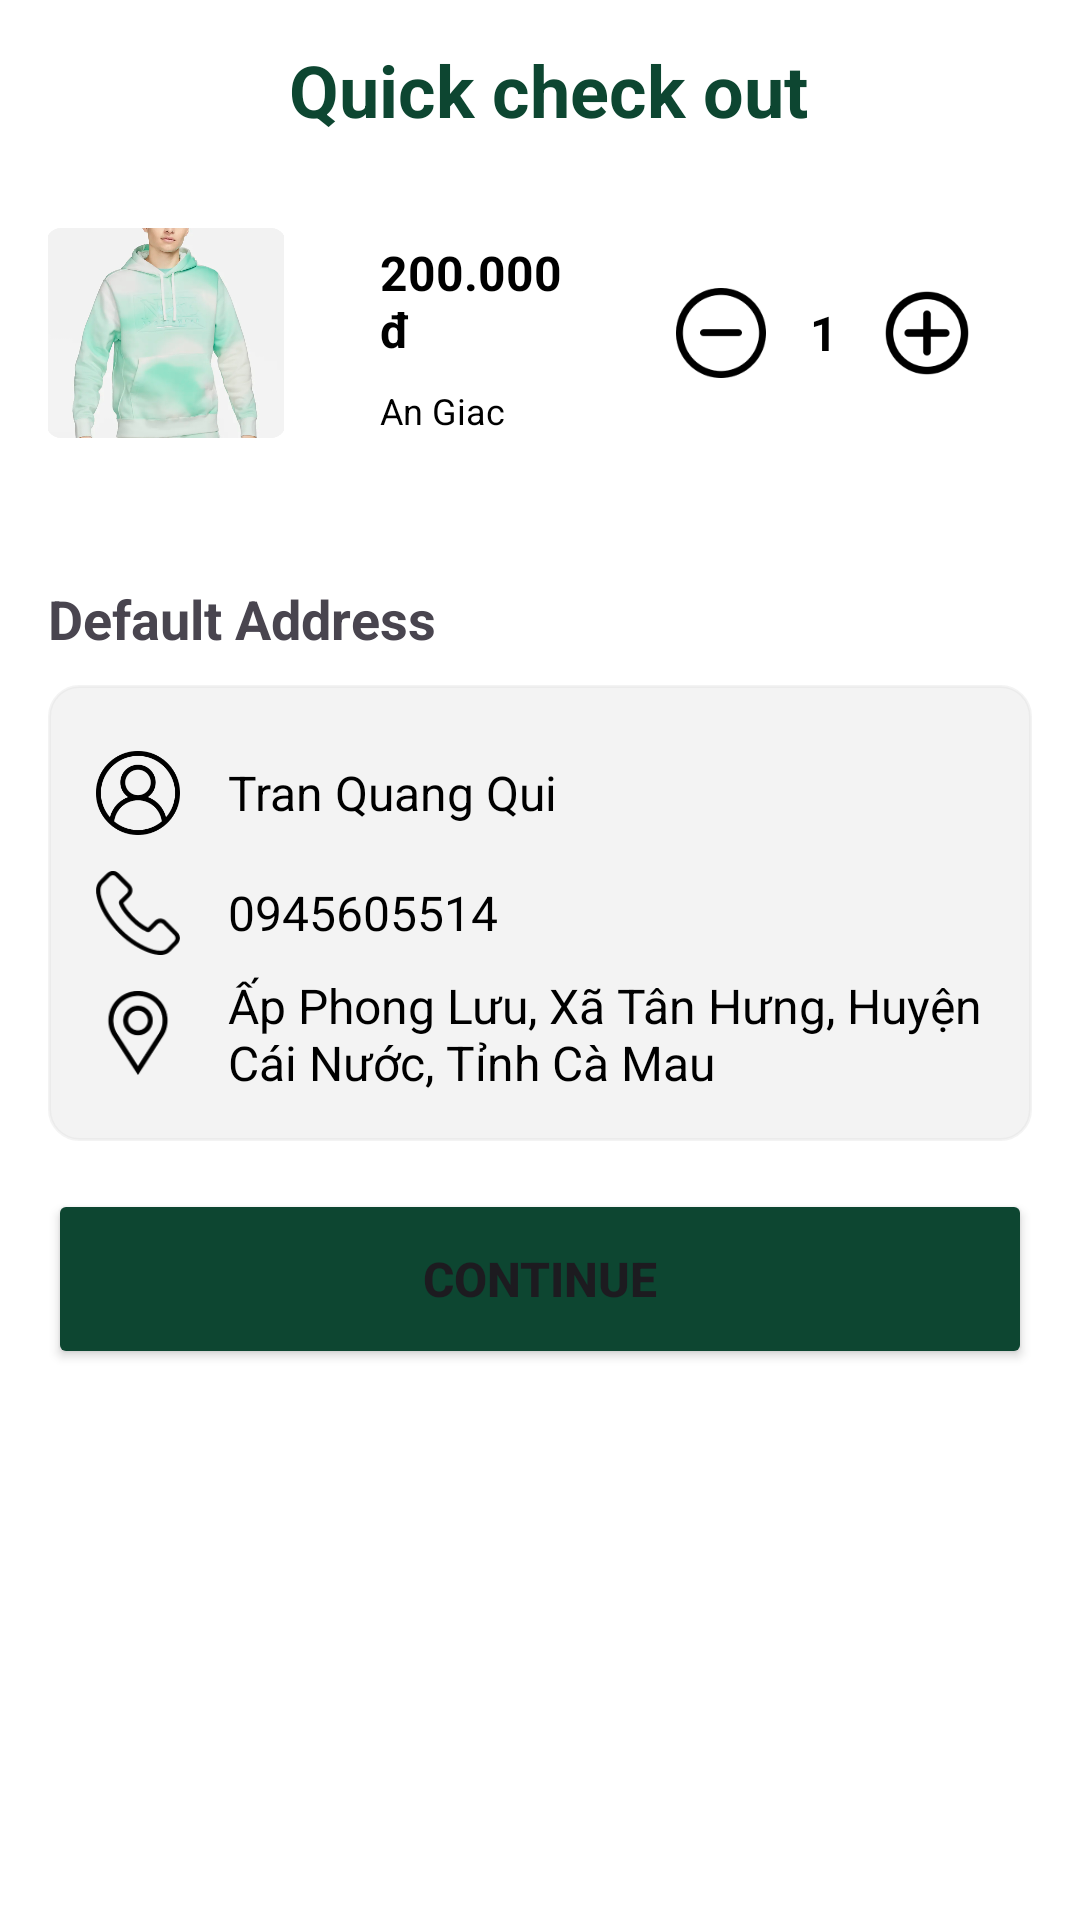

The Android layout XML behind this screen, and the referenced resources:
<!-- AndroidManifest.xml: application theme Theme.DietarySupplementShop -->
<!-- res/layout/buy_now_popup_layout.xml -->
<?xml version="1.0" encoding="utf-8"?>

<LinearLayout xmlns:android="http://schemas.android.com/apk/res/android"
    android:layout_width="match_parent"
    android:layout_height="wrap_content"
    android:background="@color/white"
    android:orientation="vertical">

    <LinearLayout
        android:id="@+id/appBarLayout"
        android:layout_width="match_parent"
        android:layout_height="wrap_content"
        android:orientation="horizontal"
        android:weightSum="2">

        <ImageButton
            android:id="@+id/backButton"
            android:layout_width="0dp"
            android:layout_height="60dp"
            android:layout_alignParentStart="true"
            android:layout_marginStart="10dp"
            android:layout_marginEnd="40dp"
            android:layout_weight="0.3"
            android:background="@android:color/transparent"
            android:contentDescription="@string/cart"
            android:padding="7dp"
            android:scaleType="fitCenter"
            android:src="@drawable/back_arrow_ic" />

        <TextView
            android:layout_width="0dp"
            android:layout_height="60dp"
            android:layout_gravity="center"
            android:layout_weight="1.5"
            android:gravity="center_vertical"
            android:text="Quick check out"
            android:textColor="@color/color_app"
            android:textSize="24sp"
            android:textStyle="bold" />


    </LinearLayout>


    <LinearLayout
        android:layout_width="match_parent"
        android:layout_height="wrap_content"
        android:orientation="horizontal"
        android:weightSum="3">

        <ImageView
            android:id="@+id/imageProduct"
            android:layout_width="0dp"
            android:layout_height="70dp"
            android:layout_margin="16dp"
            android:layout_weight="0.8"
            android:adjustViewBounds="true"
            android:scaleType="centerCrop"
            android:src="@drawable/product_image" />

        <LinearLayout
            android:layout_width="0dp"
            android:layout_height="70dp"
            android:layout_gravity="center_vertical"
            android:layout_weight="1"
            android:orientation="vertical">

            <TextView
                android:id="@+id/productPriceTextView"
                android:layout_width="match_parent"
                android:layout_height="wrap_content"
                android:layout_marginStart="16dp"
                android:layout_marginTop="4dp"
                android:layout_marginEnd="16dp"
                android:text="200.000 đ"
                android:textColor="#000"
                android:textSize="16sp"
                android:textStyle="bold" />

            <TextView
                android:id="@+id/productNameTextView"
                android:layout_width="match_parent"
                android:layout_height="wrap_content"
                android:layout_marginStart="16dp"
                android:layout_marginTop="8dp"
                android:layout_marginEnd="16dp"
                android:ellipsize="end"
                android:maxLines="2"
                android:text="An Giac - Quan Y Academic"
                android:textColor="#000"
                android:textSize="12sp" />

        </LinearLayout>

        <LinearLayout
            android:layout_width="0dp"
            android:layout_height="70dp"
            android:layout_margin="16dp"
            android:layout_weight="1"
            android:orientation="horizontal">

            <ImageButton
                android:id="@+id/decreaseQuantityButton"
                android:layout_width="30dp"
                android:layout_height="match_parent"
                android:background="@android:color/transparent"
                android:scaleType="fitCenter"
                android:src="@drawable/minus_ic"
                android:contentDescription="TODO" />

            <TextView
                android:id="@+id/quantityTextView"
                android:layout_width="wrap_content"
                android:layout_height="match_parent"
                android:layout_weight="1"
                android:gravity="center"
                android:text="1"
                android:textColor="#000"
                android:textSize="16sp"
                android:textStyle="bold" />

            <ImageButton
                android:id="@+id/increaseQuantityButton"
                android:layout_width="30dp"
                android:layout_height="match_parent"
                android:background="@android:color/transparent"
                android:scaleType="fitCenter"
                android:src="@drawable/increase_ic"
                android:contentDescription="TODO" />

        </LinearLayout>
    </LinearLayout>

    <LinearLayout
        android:layout_width="match_parent"
        android:layout_height="wrap_content"
        android:layout_margin="16dp"
        android:orientation="horizontal">

        <RadioGroup
            android:id="@+id/radioGroupProductVariants"
            android:layout_width="match_parent"
            android:layout_height="wrap_content" />
    </LinearLayout>

    <TextView
        android:id="@+id/defaultAddressTextView"
        android:layout_width="wrap_content"
        android:layout_height="wrap_content"
        android:layout_alignParentStart="true"
        android:layout_centerVertical="true"
        android:layout_marginStart="16dp"
        android:layout_marginEnd="16dp"
        android:layout_marginBottom="10dp"
        android:text="Default Address"
        android:textSize="18sp"
        android:textStyle="bold" />

    <RelativeLayout
        android:id="@+id/defaultAddress"
        android:layout_width="match_parent"
        android:layout_height="wrap_content"
        android:layout_marginStart="16dp"
        android:layout_marginEnd="16dp"
        android:backgroundTint="#50d9d9d9"
        android:background="@drawable/rounded_button"
        android:padding="16dp">

        <ImageView
            android:id="@+id/addressListIcon"
            android:layout_width="15dp"
            android:layout_height="40dp"
            android:layout_alignParentEnd="true"
            android:layout_centerVertical="true"
            android:src="@drawable/go_ic"
            android:clickable="true"
            android:focusable="true"
            android:contentDescription="View Address List" />


        <LinearLayout
            android:id="@+id/fullnameContain"
            android:layout_width="match_parent"
            android:layout_height="40dp"
            android:layout_gravity="center"
            android:weightSum="2"
            android:orientation="horizontal">

            <ImageView
                android:id="@+id/user_ic"
                android:layout_width="0dp"
                android:layout_height="40dp"
                android:layout_weight="0.2"
                android:scaleType="fitCenter"
                android:src="@drawable/user_icon" />

            <TextView
                android:id="@+id/fullnameText"
                android:layout_width="0dp"
                android:layout_height="40dp"
                android:layout_weight="1.8"
                android:layout_marginStart="16dp"
                android:gravity="center_vertical"
                android:ellipsize="end"
                android:maxLines="2"
                android:text="Tran Quang Qui"
                android:textColor="#000"
                android:textSize="16sp" />

        </LinearLayout>

        <LinearLayout
            android:id="@+id/phoneContain"
            android:layout_below="@+id/fullnameContain"
            android:layout_width="match_parent"
            android:layout_height="40dp"
            android:layout_gravity="center"
            android:weightSum="2"
            android:orientation="horizontal">

            <ImageView
                android:id="@+id/phone_ic"
                android:layout_width="0dp"
                android:layout_height="40dp"
                android:layout_weight="0.2"
                android:scaleType="fitCenter"
                android:src="@drawable/telephone_ic" />

            <TextView
                android:id="@+id/phoneText"
                android:layout_width="0dp"
                android:layout_height="40dp"
                android:layout_weight="1.8"
                android:layout_marginStart="16dp"
                android:gravity="center_vertical"
                android:ellipsize="end"
                android:maxLines="2"
                android:text="0945605514"
                android:textColor="#000"
                android:textSize="16sp" />

        </LinearLayout>

        <LinearLayout
            android:id="@+id/addressContain"
            android:layout_below="@+id/phoneContain"
            android:layout_width="match_parent"
            android:layout_height="40dp"
            android:layout_gravity="center"
            android:weightSum="2"
            android:orientation="horizontal">


            <ImageView
                android:id="@+id/location_ic"
                android:layout_width="0dp"
                android:layout_height="40dp"
                android:layout_weight="0.2"
                android:scaleType="fitCenter"
                android:src="@drawable/location_icon" />

            <TextView
                android:id="@+id/addressText"
                android:layout_width="0dp"
                android:layout_height="40dp"
                android:layout_weight="1.8"
                android:layout_marginStart="16dp"
                android:gravity="center_vertical"
                android:ellipsize="end"
                android:maxLines="2"
                android:text="Ấp Phong Lưu, Xã Tân Hưng, Huyện Cái Nước, Tỉnh Cà Mau"
                android:textColor="#000"
                android:textSize="16sp" />

        </LinearLayout>


    </RelativeLayout>

    <Button
        android:id="@+id/continueButton"
        android:layout_width="match_parent"
        android:layout_height="60dp"
        android:layout_margin="16dp"
        android:backgroundTint="@color/color_app"
        android:textStyle="bold"
        android:textSize="16sp"
        android:text="Continue"
        />


</LinearLayout>
<!-- resources referenced by this layout -->
<resources>
  <color name="color_app">#0D4631</color>
  <color name="white">#FFFFFFFF</color>
  <!-- drawable increase_ic: png bitmap (drawable, 3032 bytes) -->
  <!-- drawable location_icon: png bitmap (drawable, 2028 bytes) -->
  <!-- drawable minus_ic: png bitmap (drawable, 2723 bytes) -->
  <!-- drawable product_image: png bitmap (drawable, 206800 bytes) -->
  <!-- drawable rounded_button (drawable) -->
  <?xml version="1.0" encoding="utf-8"?>
  
  <shape xmlns:android="http://schemas.android.com/apk/res/android"
      android:shape="rectangle" android:padding="10dp">
      <corners
          android:bottomRightRadius="10dp"
          android:bottomLeftRadius="10dp"
          android:topLeftRadius="10dp"
          android:topRightRadius="10dp"
          />
      <stroke
          android:width="1dp"
          android:color="#D9D9D9"/>
  </shape>
  <!-- drawable telephone_ic: png bitmap (drawable, 1913 bytes) -->
  <!-- drawable user_icon: png bitmap (drawable, 6085 bytes) -->
  <string name="cart">Cart</string>
  <style name="Theme.DietarySupplementShop" parent="Base.Theme.DietarySupplementShop" />
  <style name="Base.Theme.DietarySupplementShop" parent="Theme.Material3.DayNight.NoActionBar">
          <item name="android:windowBackground">@color/white</item>
          <item name="android:statusBarColor">@android:color/transparent</item>
          <item name="android:windowTranslucentNavigation">true</item>
          <item name="android:windowActivityTransitions">true</item>=
      </style>
</resources>
